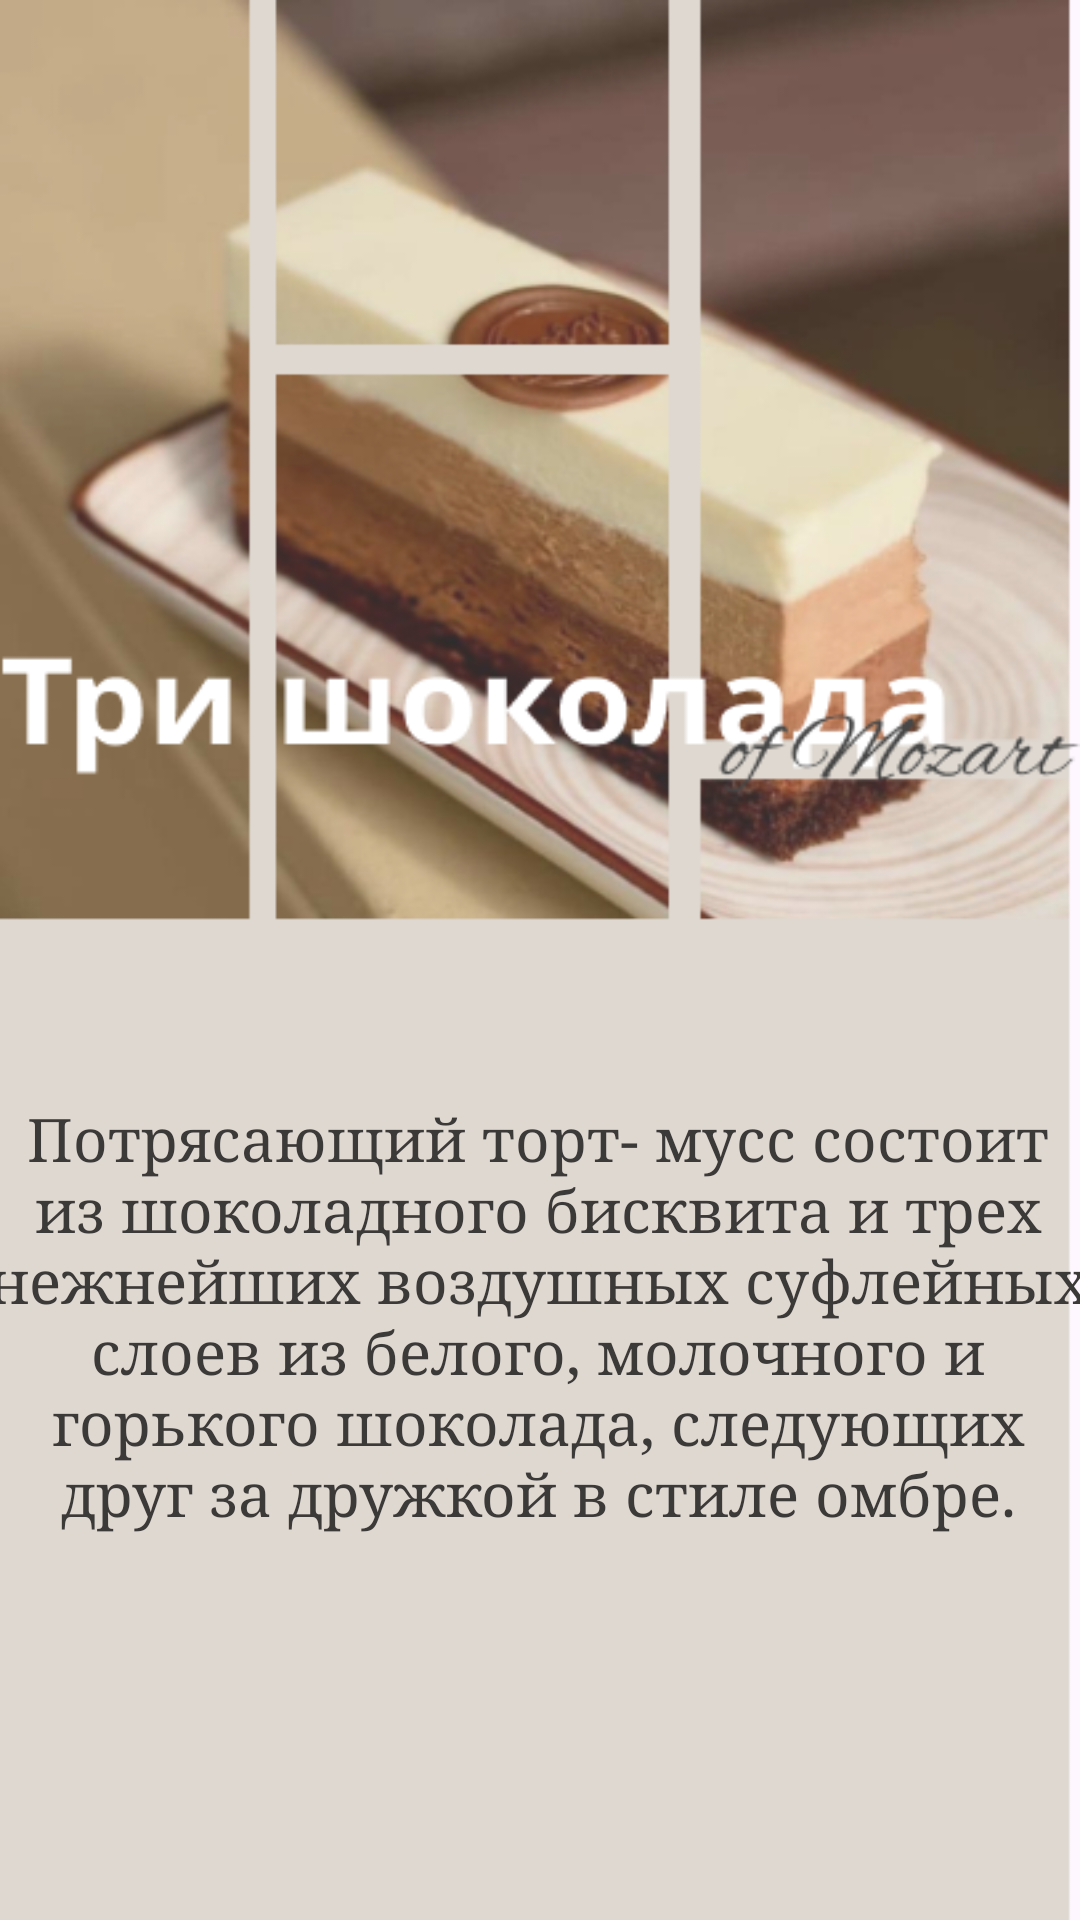

Write the Android layout XML for this screen, with the resource values it uses.
<!-- AndroidManifest.xml: application theme Theme.Practzabunyanka -->
<!-- res/layout/activity_choc.xml -->
<?xml version="1.0" encoding="utf-8"?>
<androidx.constraintlayout.widget.ConstraintLayout xmlns:android="http://schemas.android.com/apk/res/android"
    xmlns:app="http://schemas.android.com/apk/res-auto"
    xmlns:tools="http://schemas.android.com/tools"
    android:layout_width="match_parent"
    android:background="@drawable/img_5"
    android:layout_height="match_parent"
    tools:context=".ChocActivity">

    <TextView
        android:id="@+id/textView2"
        android:layout_width="373dp"
        android:layout_height="189dp"
        android:fontFamily="serif"
        android:gravity="center"
        android:text="Потрясающий торт- мусс состоит из шоколадного бисквита и трех нежнейших воздушных суфлейных слоев из белого, молочного и горького шоколада, следующих друг за дружкой в стиле омбре."
        android:textColor="#3C3939"
        android:textSize="20dp"
        app:layout_constraintBottom_toBottomOf="parent"
        app:layout_constraintEnd_toEndOf="parent"
        app:layout_constraintHorizontal_bias="0.578"
        app:layout_constraintStart_toStartOf="parent"
        app:layout_constraintTop_toTopOf="parent"
        app:layout_constraintVertical_bias="0.763" />
</androidx.constraintlayout.widget.ConstraintLayout>
<!-- resources referenced by this layout -->
<resources>
  <!-- drawable img_5: png bitmap (drawable, 216052 bytes) -->
  <style name="Theme.Practzabunyanka" parent="Base.Theme.Practzabunyanka" />
  <style name="Base.Theme.Practzabunyanka" parent="Theme.Material3.DayNight.NoActionBar">
          
          
      </style>
</resources>
